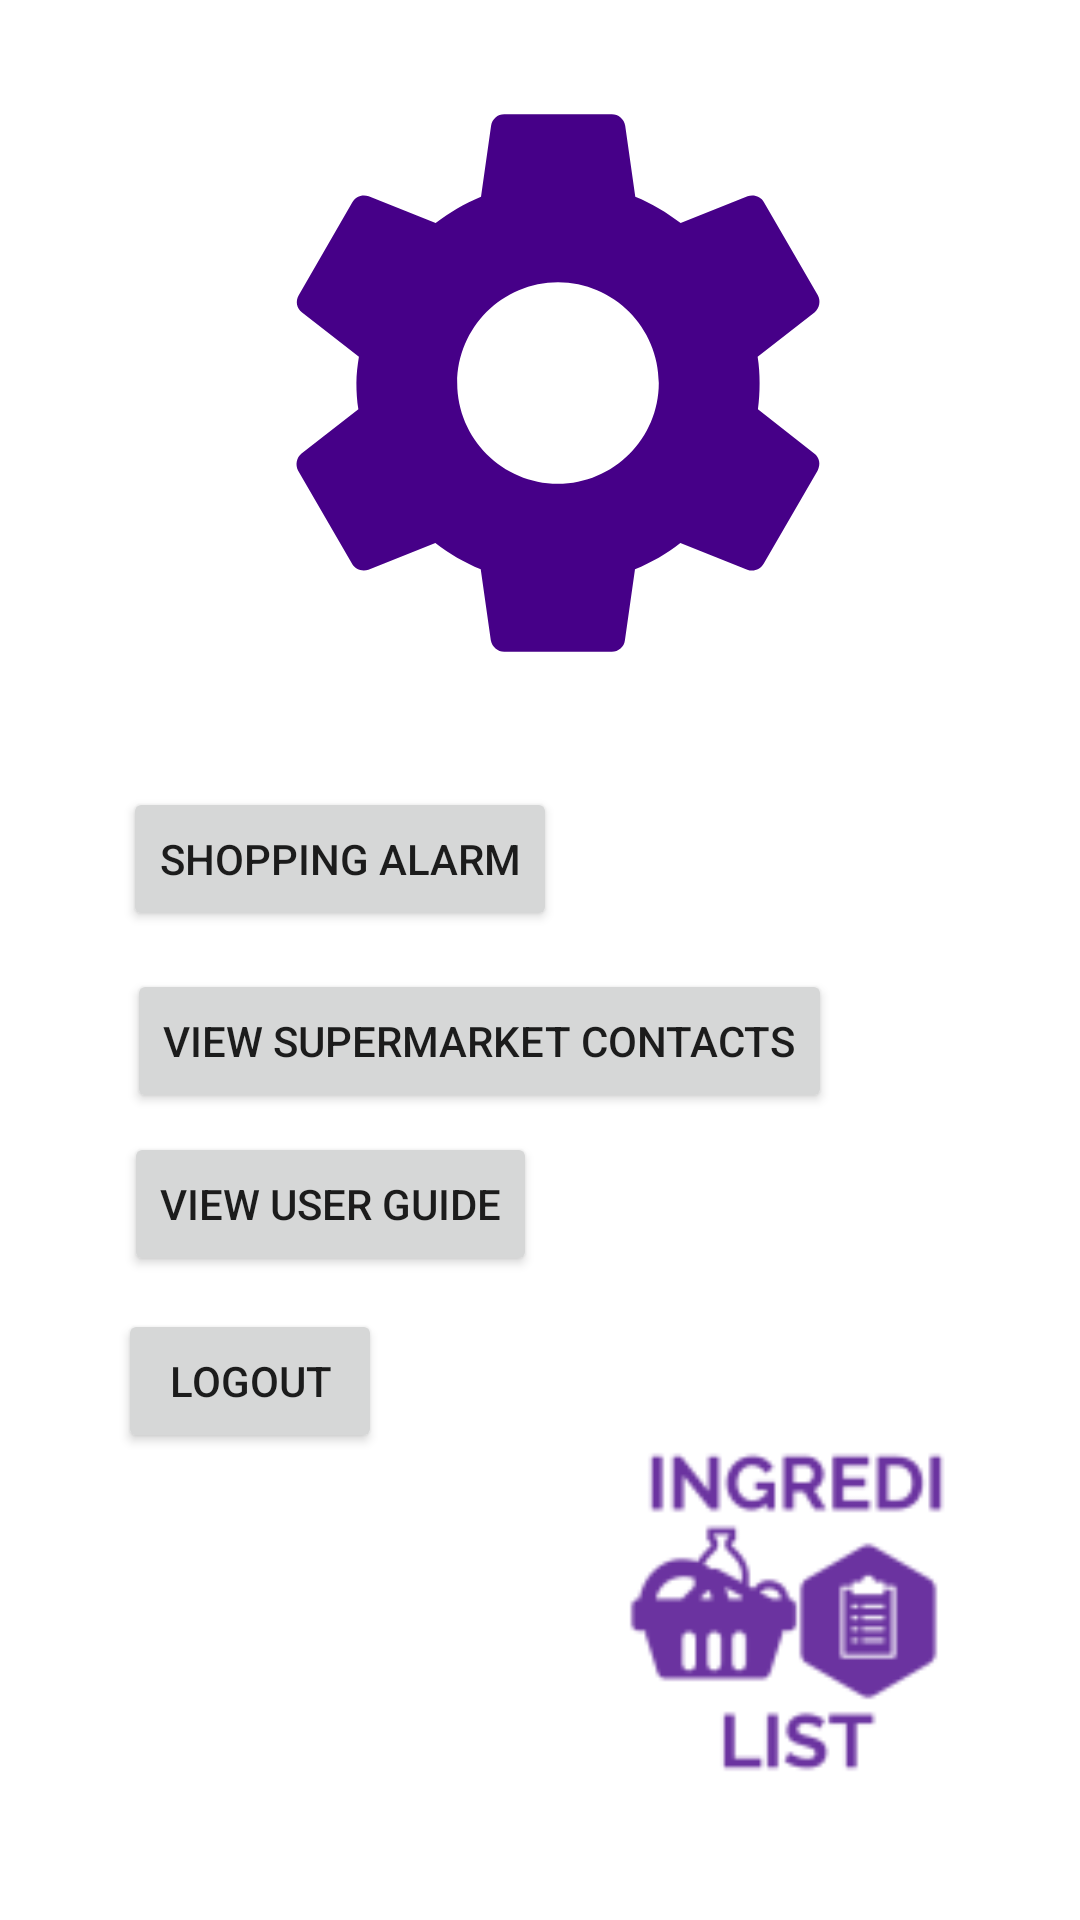

Write the Android layout XML for this screen, with the resource values it uses.
<!-- AndroidManifest.xml: application theme Theme.ingredilist -->
<!-- res/layout/fragment_mysettings.xml -->
<?xml version="1.0" encoding="utf-8"?>
<androidx.constraintlayout.widget.ConstraintLayout xmlns:android="http://schemas.android.com/apk/res/android"
    xmlns:app="http://schemas.android.com/apk/res-auto"
    xmlns:tools="http://schemas.android.com/tools"
    android:layout_width="match_parent" android:layout_height="match_parent">


    <Button
        android:id="@+id/alarmsettingsbtn"
        android:layout_width="wrap_content"
        android:layout_height="wrap_content"
        android:text="@string/shopping_alarm"
        app:layout_constraintBottom_toBottomOf="parent"
        app:layout_constraintEnd_toEndOf="parent"
        app:layout_constraintHorizontal_bias="0.191"
        app:layout_constraintStart_toStartOf="parent"
        app:layout_constraintTop_toTopOf="parent"
        app:layout_constraintVertical_bias="0.443" />

    <Button
        android:id="@+id/contactsButton"
        android:layout_width="wrap_content"
        android:layout_height="wrap_content"
        android:text="@string/view_supermarket_contacts"
        app:layout_constraintBottom_toBottomOf="parent"
        app:layout_constraintEnd_toEndOf="parent"
        app:layout_constraintHorizontal_bias="0.338"
        app:layout_constraintStart_toStartOf="parent"
        app:layout_constraintTop_toBottomOf="@+id/alarmsettingsbtn"
        app:layout_constraintVertical_bias="0.045" />

    <Button
        android:id="@+id/userGuideButton"
        android:layout_width="wrap_content"
        android:layout_height="wrap_content"
        android:text="@string/view_user_guide"
        app:layout_constraintBottom_toBottomOf="parent"
        app:layout_constraintEnd_toEndOf="parent"
        app:layout_constraintHorizontal_bias="0.186"
        app:layout_constraintStart_toStartOf="parent"
        app:layout_constraintTop_toBottomOf="@+id/contactsButton"
        app:layout_constraintVertical_bias="0.029" />

    <ImageView
        android:id="@+id/imageView6"
        android:layout_width="115dp"
        android:layout_height="116dp"
        app:layout_constraintBottom_toBottomOf="parent"
        app:layout_constraintEnd_toEndOf="parent"
        app:layout_constraintHorizontal_bias="0.834"
        app:layout_constraintStart_toStartOf="parent"
        app:layout_constraintTop_toTopOf="parent"
        app:layout_constraintVertical_bias="0.915"
        app:srcCompat="@drawable/ingredilistlogo" />

    <Button
        android:id="@+id/localLogoutBtn"
        android:layout_width="wrap_content"
        android:layout_height="wrap_content"
        android:text="@string/logout"
        app:layout_constraintBottom_toBottomOf="parent"
        app:layout_constraintEnd_toEndOf="parent"
        app:layout_constraintHorizontal_bias="0.145"
        app:layout_constraintStart_toStartOf="parent"
        app:layout_constraintTop_toBottomOf="@+id/userGuideButton"
        app:layout_constraintVertical_bias="0.066" />

    <ImageView
        android:id="@+id/imageView11"
        android:layout_width="224dp"
        android:layout_height="230dp"
        app:layout_constraintBottom_toBottomOf="parent"
        app:layout_constraintEnd_toEndOf="parent"
        app:layout_constraintHorizontal_bias="0.545"
        app:layout_constraintStart_toStartOf="parent"
        app:layout_constraintTop_toTopOf="parent"
        app:layout_constraintVertical_bias="0.031"
        app:srcCompat="@drawable/iconsettings" />


</androidx.constraintlayout.widget.ConstraintLayout>
<!-- resources referenced by this layout -->
<resources>
  <!-- drawable iconsettings (drawable) -->
  <vector android:height="24dp" android:tint="#460088"
      android:viewportHeight="24" android:viewportWidth="24"
      android:width="24dp" xmlns:android="http://schemas.android.com/apk/res/android">
      <path android:fillColor="@android:color/white" android:pathData="M19.14,12.94c0.04,-0.3 0.06,-0.61 0.06,-0.94c0,-0.32 -0.02,-0.64 -0.07,-0.94l2.03,-1.58c0.18,-0.14 0.23,-0.41 0.12,-0.61l-1.92,-3.32c-0.12,-0.22 -0.37,-0.29 -0.59,-0.22l-2.39,0.96c-0.5,-0.38 -1.03,-0.7 -1.62,-0.94L14.4,2.81c-0.04,-0.24 -0.24,-0.41 -0.48,-0.41h-3.84c-0.24,0 -0.43,0.17 -0.47,0.41L9.25,5.35C8.66,5.59 8.12,5.92 7.63,6.29L5.24,5.33c-0.22,-0.08 -0.47,0 -0.59,0.22L2.74,8.87C2.62,9.08 2.66,9.34 2.86,9.48l2.03,1.58C4.84,11.36 4.8,11.69 4.8,12s0.02,0.64 0.07,0.94l-2.03,1.58c-0.18,0.14 -0.23,0.41 -0.12,0.61l1.92,3.32c0.12,0.22 0.37,0.29 0.59,0.22l2.39,-0.96c0.5,0.38 1.03,0.7 1.62,0.94l0.36,2.54c0.05,0.24 0.24,0.41 0.48,0.41h3.84c0.24,0 0.44,-0.17 0.47,-0.41l0.36,-2.54c0.59,-0.24 1.13,-0.56 1.62,-0.94l2.39,0.96c0.22,0.08 0.47,0 0.59,-0.22l1.92,-3.32c0.12,-0.22 0.07,-0.47 -0.12,-0.61L19.14,12.94zM12,15.6c-1.98,0 -3.6,-1.62 -3.6,-3.6s1.62,-3.6 3.6,-3.6s3.6,1.62 3.6,3.6S13.98,15.6 12,15.6z"/>
  </vector>
  <!-- drawable ingredilistlogo: png bitmap (drawable-xxxhdpi, 3380 bytes) -->
  <string name="logout">Logout</string>
  <string name="shopping_alarm">Shopping Alarm</string>
  <string name="view_supermarket_contacts">View Supermarket Contacts</string>
  <string name="view_user_guide">VIEW USER GUIDE</string>
  <style name="Theme.ingredilist" parent="Theme.MaterialComponents.DayNight.DarkActionBar">
          
          <item name="colorPrimary">@color/purple_500</item>
          <item name="colorPrimaryVariant">@color/purple_700</item>
          <item name="colorOnPrimary">@color/white</item>
          
          <item name="colorSecondary">@color/teal_200</item>
          <item name="colorSecondaryVariant">@color/teal_700</item>
          <item name="colorOnSecondary">@color/black</item>
          
          <item name="android:statusBarColor" tools:targetApi="l">?attr/colorPrimaryVariant</item>
          
      </style>
  <!-- not gathered from this repository: default colours our renderer supplied (Android Studio template values) -->
  <color name="purple_500">#FF6200EE</color>
  <color name="purple_700">#FF3700B3</color>
  <color name="teal_200">#FF03DAC5</color>
  <color name="teal_700">#FF018786</color>
  <color name="black">#FF000000</color>
  <color name="white">#FFFFFFFF</color>
</resources>
